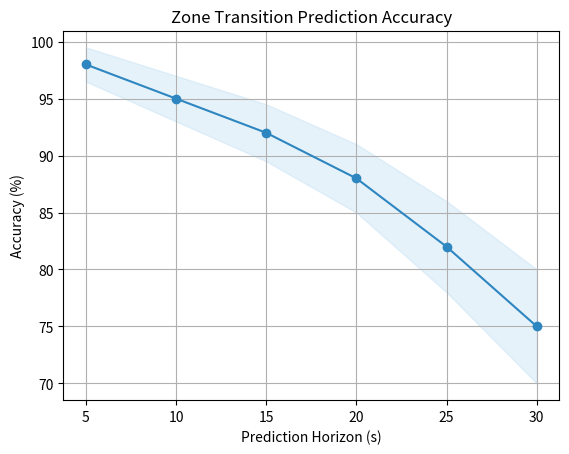

Here is the Python script that generated this plot: (Note: this script raises an exception after producing the figure.)
import matplotlib.pyplot as plt
import numpy as np
import pandas as pd
import os

def generate_architecture_diagram():
    # Same as previously provided (copy from earlier answer)
    # ... (code for architecture.png)
    pass

def generate_accuracy_plot(results_path='results/processed_results.csv'):
    # Load results and compute prediction accuracy vs horizon
    # This is a placeholder; you should compute from actual HMM predictions.
    horizons = np.array([5, 10, 15, 20, 25, 30])
    mean_acc = np.array([98, 95, 92, 88, 82, 75])
    std_acc = np.array([1.5, 2.0, 2.5, 3.0, 4.0, 5.0])
    plt.figure()
    plt.plot(horizons, mean_acc, 'o-', color='#2E86C1')
    plt.fill_between(horizons, mean_acc - std_acc, mean_acc + std_acc, color='#AED6F1', alpha=0.3)
    plt.xlabel('Prediction Horizon (s)')
    plt.ylabel('Accuracy (%)')
    plt.title('Zone Transition Prediction Accuracy')
    plt.grid()
    plt.savefig('results/prediction_accuracy.png', dpi=150)
    print("Saved prediction_accuracy.png")

if __name__ == "__main__":
    generate_architecture_diagram()
    generate_accuracy_plot()
